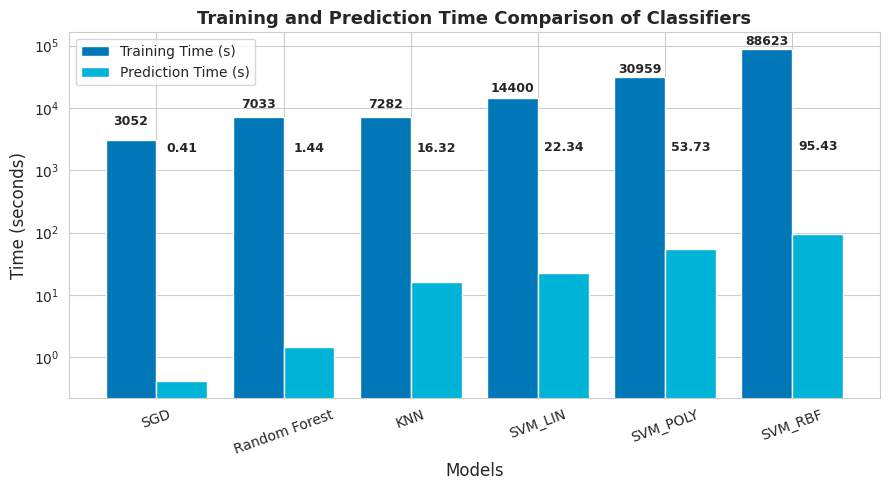

Write Python code to recreate this figure.
import matplotlib.pyplot as plt
import seaborn as sns
import numpy as np

models = ['SGD', 'Random Forest', 'KNN', 'SVM_LIN', 'SVM_POLY', 'SVM_RBF']
train_times = [3052.37, 7033.10, 7281.68, 14400, 30959, 88623.25]
predict_times = [0.41, 1.44, 16.32, 22.34, 53.73, 95.43]

# Convert to NumPy for grouped plotting
x = np.arange(len(models))  # X-axis positions
width = 0.4  # Bar width

plt.figure(figsize=(9,5))
sns.set_style("whitegrid")

# Plot bars
train_bars = plt.bar(x - width/2, train_times, width, label='Training Time (s)', color='#0077b6')
predict_bars = plt.bar(x + width/2, predict_times, width, label='Prediction Time (s)', color='#00b4d8')

# Labels and title
plt.title("Training and Prediction Time Comparison of Classifiers", fontsize=13, fontweight='bold')
plt.ylabel("Time (seconds)", fontsize=12)
plt.xlabel("Models", fontsize=12)
plt.xticks(x, models, rotation=20)

# Add text labels above each bar
for i, val in enumerate(train_times):
    plt.text(i - width/2, val + max(train_times)*0.02, f"{val:.0f}", ha='center', va='bottom', fontsize=9, fontweight='bold')
for i, val in enumerate(predict_times):
    plt.text(i + width/2, val + max(train_times)*0.02, f"{val:.2f}", ha='center', va='bottom', fontsize=9, fontweight='bold')

# Optional: log scale for better visibility since training >> prediction
plt.yscale('log')
plt.legend()
plt.tight_layout()
plt.show()
